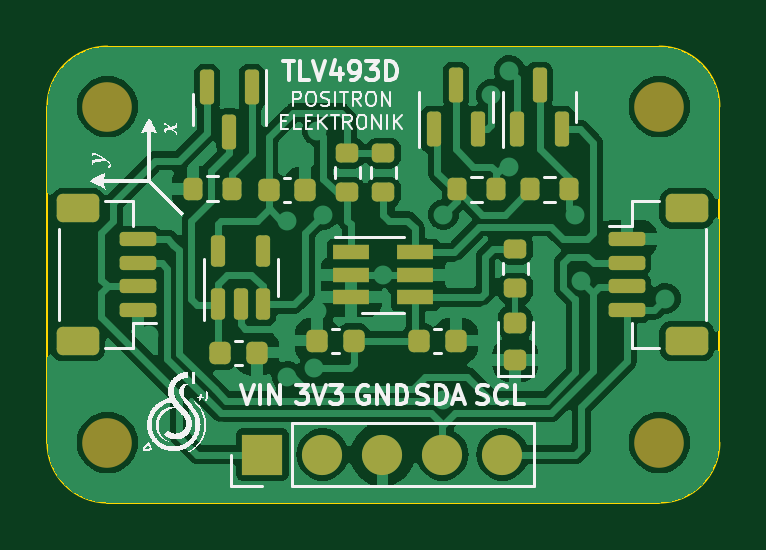
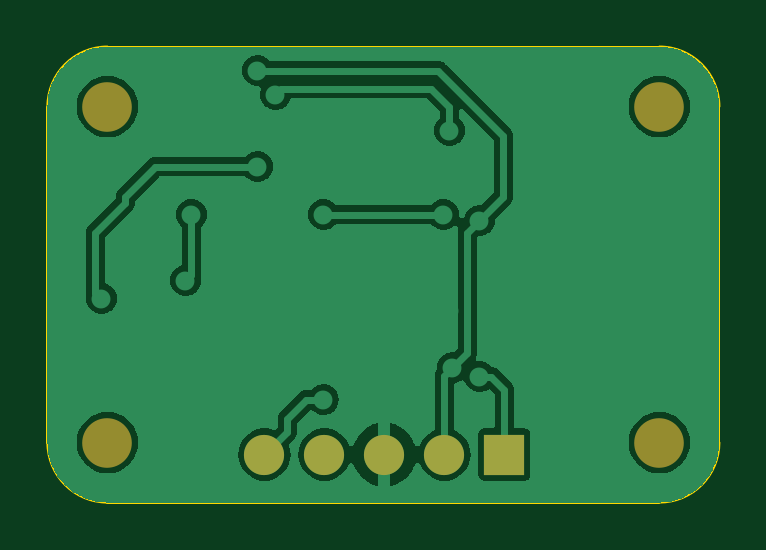
Circuit board: 9 layer files. Board 28.4 x 19.3 mm.
- bottom_copper: positron_tlv493d-B_Cu.gbr (35858 bytes)
- bottom_mask: positron_tlv493d-B_Mask.gbr (869 bytes)
- paste: positron_tlv493d-B_Paste.gbr (459 bytes)
- bottom_silk: positron_tlv493d-B_Silkscreen.gbr (460 bytes)
- outline: positron_tlv493d-Edge_Cuts.gbr (991 bytes)
- top_copper: positron_tlv493d-F_Cu.gbr (74551 bytes)
- top_mask: positron_tlv493d-F_Mask.gbr (4573 bytes)
- paste: positron_tlv493d-F_Paste.gbr (4153 bytes)
- top_silk: positron_tlv493d-F_Silkscreen.gbr (83256 bytes)

=== bottom_copper: positron_tlv493d-B_Cu.gbr (35858 bytes, source omitted) ===
=== bottom_mask: positron_tlv493d-B_Mask.gbr ===
%TF.GenerationSoftware,KiCad,Pcbnew,7.0.1*%
%TF.CreationDate,2025-06-24T15:41:59+07:00*%
%TF.ProjectId,positron_tlv493d,706f7369-7472-46f6-9e5f-746c76343933,rev?*%
%TF.SameCoordinates,Original*%
%TF.FileFunction,Soldermask,Bot*%
%TF.FilePolarity,Negative*%
%FSLAX46Y46*%
G04 Gerber Fmt 4.6, Leading zero omitted, Abs format (unit mm)*
G04 Created by KiCad (PCBNEW 7.0.1) date 2025-06-24 15:41:59*
%MOMM*%
%LPD*%
G01*
G04 APERTURE LIST*
%ADD10C,2.100000*%
%ADD11R,1.700000X1.700000*%
%ADD12O,1.700000X1.700000*%
G04 APERTURE END LIST*
D10*
%TO.C,H2*%
X115062000Y-70839000D03*
%TD*%
%TO.C,H1*%
X115062000Y-56615000D03*
%TD*%
%TO.C,H4*%
X138430000Y-56615000D03*
%TD*%
D11*
%TO.C,J3*%
X121624500Y-71347000D03*
D12*
X124164500Y-71347000D03*
X126704500Y-71347000D03*
X129244500Y-71347000D03*
X131784500Y-71347000D03*
%TD*%
D10*
%TO.C,H3*%
X138430000Y-70839000D03*
%TD*%
M02*

=== paste: positron_tlv493d-B_Paste.gbr ===
%TF.GenerationSoftware,KiCad,Pcbnew,7.0.1*%
%TF.CreationDate,2025-06-24T15:41:59+07:00*%
%TF.ProjectId,positron_tlv493d,706f7369-7472-46f6-9e5f-746c76343933,rev?*%
%TF.SameCoordinates,Original*%
%TF.FileFunction,Paste,Bot*%
%TF.FilePolarity,Positive*%
%FSLAX46Y46*%
G04 Gerber Fmt 4.6, Leading zero omitted, Abs format (unit mm)*
G04 Created by KiCad (PCBNEW 7.0.1) date 2025-06-24 15:41:59*
%MOMM*%
%LPD*%
G01*
G04 APERTURE LIST*
G04 APERTURE END LIST*
M02*

=== bottom_silk: positron_tlv493d-B_Silkscreen.gbr ===
%TF.GenerationSoftware,KiCad,Pcbnew,7.0.1*%
%TF.CreationDate,2025-06-24T15:41:59+07:00*%
%TF.ProjectId,positron_tlv493d,706f7369-7472-46f6-9e5f-746c76343933,rev?*%
%TF.SameCoordinates,Original*%
%TF.FileFunction,Legend,Bot*%
%TF.FilePolarity,Positive*%
%FSLAX46Y46*%
G04 Gerber Fmt 4.6, Leading zero omitted, Abs format (unit mm)*
G04 Created by KiCad (PCBNEW 7.0.1) date 2025-06-24 15:41:59*
%MOMM*%
%LPD*%
G01*
G04 APERTURE LIST*
G04 APERTURE END LIST*
M02*

=== outline: positron_tlv493d-Edge_Cuts.gbr ===
%TF.GenerationSoftware,KiCad,Pcbnew,7.0.1*%
%TF.CreationDate,2025-06-24T15:41:59+07:00*%
%TF.ProjectId,positron_tlv493d,706f7369-7472-46f6-9e5f-746c76343933,rev?*%
%TF.SameCoordinates,Original*%
%TF.FileFunction,Profile,NP*%
%FSLAX46Y46*%
G04 Gerber Fmt 4.6, Leading zero omitted, Abs format (unit mm)*
G04 Created by KiCad (PCBNEW 7.0.1) date 2025-06-24 15:41:59*
%MOMM*%
%LPD*%
G01*
G04 APERTURE LIST*
%TA.AperFunction,Profile*%
%ADD10C,0.100000*%
%TD*%
G04 APERTURE END LIST*
D10*
X112522000Y-70839000D02*
X112522000Y-56615000D01*
X138430000Y-73379000D02*
X115062000Y-73379000D01*
X140970000Y-56615000D02*
X140970000Y-70839000D01*
X115062000Y-54075000D02*
X138430000Y-54075000D01*
X140970000Y-56615000D02*
G75*
G03*
X138430000Y-54075000I-2540000J0D01*
G01*
X138430000Y-73379000D02*
G75*
G03*
X140970000Y-70839000I0J2540000D01*
G01*
X115062000Y-54075000D02*
G75*
G03*
X112522000Y-56615000I0J-2540000D01*
G01*
X112522000Y-70839000D02*
G75*
G03*
X115062000Y-73379000I2540000J0D01*
G01*
M02*

=== top_copper: positron_tlv493d-F_Cu.gbr (74551 bytes, source omitted) ===
=== top_mask: positron_tlv493d-F_Mask.gbr ===
%TF.GenerationSoftware,KiCad,Pcbnew,7.0.1*%
%TF.CreationDate,2025-06-24T15:41:59+07:00*%
%TF.ProjectId,positron_tlv493d,706f7369-7472-46f6-9e5f-746c76343933,rev?*%
%TF.SameCoordinates,Original*%
%TF.FileFunction,Soldermask,Top*%
%TF.FilePolarity,Negative*%
%FSLAX46Y46*%
G04 Gerber Fmt 4.6, Leading zero omitted, Abs format (unit mm)*
G04 Created by KiCad (PCBNEW 7.0.1) date 2025-06-24 15:41:59*
%MOMM*%
%LPD*%
G01*
G04 APERTURE LIST*
G04 Aperture macros list*
%AMRoundRect*
0 Rectangle with rounded corners*
0 $1 Rounding radius*
0 $2 $3 $4 $5 $6 $7 $8 $9 X,Y pos of 4 corners*
0 Add a 4 corners polygon primitive as box body*
4,1,4,$2,$3,$4,$5,$6,$7,$8,$9,$2,$3,0*
0 Add four circle primitives for the rounded corners*
1,1,$1+$1,$2,$3*
1,1,$1+$1,$4,$5*
1,1,$1+$1,$6,$7*
1,1,$1+$1,$8,$9*
0 Add four rect primitives between the rounded corners*
20,1,$1+$1,$2,$3,$4,$5,0*
20,1,$1+$1,$4,$5,$6,$7,0*
20,1,$1+$1,$6,$7,$8,$9,0*
20,1,$1+$1,$8,$9,$2,$3,0*%
G04 Aperture macros list end*
%ADD10RoundRect,0.218750X0.256250X-0.218750X0.256250X0.218750X-0.256250X0.218750X-0.256250X-0.218750X0*%
%ADD11RoundRect,0.225000X0.225000X0.250000X-0.225000X0.250000X-0.225000X-0.250000X0.225000X-0.250000X0*%
%ADD12C,2.100000*%
%ADD13RoundRect,0.150000X-0.150000X0.587500X-0.150000X-0.587500X0.150000X-0.587500X0.150000X0.587500X0*%
%ADD14RoundRect,0.225000X-0.225000X-0.250000X0.225000X-0.250000X0.225000X0.250000X-0.225000X0.250000X0*%
%ADD15RoundRect,0.200000X-0.275000X0.200000X-0.275000X-0.200000X0.275000X-0.200000X0.275000X0.200000X0*%
%ADD16RoundRect,0.200000X-0.200000X-0.275000X0.200000X-0.275000X0.200000X0.275000X-0.200000X0.275000X0*%
%ADD17R,1.560000X0.650000*%
%ADD18RoundRect,0.150000X0.150000X-0.587500X0.150000X0.587500X-0.150000X0.587500X-0.150000X-0.587500X0*%
%ADD19RoundRect,0.150000X-0.625000X0.150000X-0.625000X-0.150000X0.625000X-0.150000X0.625000X0.150000X0*%
%ADD20RoundRect,0.250000X-0.650000X0.350000X-0.650000X-0.350000X0.650000X-0.350000X0.650000X0.350000X0*%
%ADD21R,1.700000X1.700000*%
%ADD22O,1.700000X1.700000*%
%ADD23RoundRect,0.150000X0.625000X-0.150000X0.625000X0.150000X-0.625000X0.150000X-0.625000X-0.150000X0*%
%ADD24RoundRect,0.250000X0.650000X-0.350000X0.650000X0.350000X-0.650000X0.350000X-0.650000X-0.350000X0*%
%ADD25RoundRect,0.200000X0.200000X0.275000X-0.200000X0.275000X-0.200000X-0.275000X0.200000X-0.275000X0*%
%ADD26RoundRect,0.150000X0.150000X-0.512500X0.150000X0.512500X-0.150000X0.512500X-0.150000X-0.512500X0*%
G04 APERTURE END LIST*
D10*
%TO.C,D1*%
X132334000Y-67334000D03*
X132334000Y-65759000D03*
%TD*%
D11*
%TO.C,C3*%
X125489000Y-66521000D03*
X123939000Y-66521000D03*
%TD*%
D12*
%TO.C,H2*%
X115062000Y-70839000D03*
%TD*%
D13*
%TO.C,Q3*%
X121176500Y-55807500D03*
X119276500Y-55807500D03*
X120226500Y-57682500D03*
%TD*%
D14*
%TO.C,C2*%
X121893000Y-60145000D03*
X123443000Y-60145000D03*
%TD*%
D15*
%TO.C,R1*%
X132334000Y-62648000D03*
X132334000Y-64298000D03*
%TD*%
D16*
%TO.C,R2*%
X129873000Y-60125000D03*
X131523000Y-60125000D03*
%TD*%
D15*
%TO.C,R4*%
X125222000Y-58584000D03*
X125222000Y-60234000D03*
%TD*%
D17*
%TO.C,U1*%
X125388000Y-62785000D03*
X125388000Y-63735000D03*
X125388000Y-64685000D03*
X128088000Y-64685000D03*
X128088000Y-63735000D03*
X128088000Y-62785000D03*
%TD*%
D12*
%TO.C,H1*%
X115062000Y-56615000D03*
%TD*%
D18*
%TO.C,Q2*%
X132408000Y-57575000D03*
X134308000Y-57575000D03*
X133358000Y-55700000D03*
%TD*%
D19*
%TO.C,J2*%
X137058500Y-62227000D03*
X137058500Y-63227000D03*
X137058500Y-64227000D03*
X137058500Y-65227000D03*
D20*
X139583500Y-60927000D03*
X139583500Y-66527000D03*
%TD*%
D14*
%TO.C,C1*%
X119828500Y-67029000D03*
X121378500Y-67029000D03*
%TD*%
D12*
%TO.C,H4*%
X138430000Y-56615000D03*
%TD*%
D11*
%TO.C,C4*%
X129807000Y-66521000D03*
X128257000Y-66521000D03*
%TD*%
D21*
%TO.C,J3*%
X121624500Y-71347000D03*
D22*
X124164500Y-71347000D03*
X126704500Y-71347000D03*
X129244500Y-71347000D03*
X131784500Y-71347000D03*
%TD*%
D15*
%TO.C,R5*%
X126746000Y-58584000D03*
X126746000Y-60234000D03*
%TD*%
D18*
%TO.C,Q1*%
X128868000Y-57575000D03*
X130768000Y-57575000D03*
X129818000Y-55700000D03*
%TD*%
D16*
%TO.C,R3*%
X132963000Y-60125000D03*
X134613000Y-60125000D03*
%TD*%
D23*
%TO.C,J1*%
X116340500Y-65227000D03*
X116340500Y-64227000D03*
X116340500Y-63227000D03*
X116340500Y-62227000D03*
D24*
X113815500Y-66527000D03*
X113815500Y-60927000D03*
%TD*%
D25*
%TO.C,R6*%
X120333000Y-60095000D03*
X118683000Y-60095000D03*
%TD*%
D12*
%TO.C,H3*%
X138430000Y-70839000D03*
%TD*%
D26*
%TO.C,U2*%
X119758000Y-64992500D03*
X120708000Y-64992500D03*
X121658000Y-64992500D03*
X121658000Y-62717500D03*
X119758000Y-62717500D03*
%TD*%
M02*

=== paste: positron_tlv493d-F_Paste.gbr ===
%TF.GenerationSoftware,KiCad,Pcbnew,7.0.1*%
%TF.CreationDate,2025-06-24T15:41:59+07:00*%
%TF.ProjectId,positron_tlv493d,706f7369-7472-46f6-9e5f-746c76343933,rev?*%
%TF.SameCoordinates,Original*%
%TF.FileFunction,Paste,Top*%
%TF.FilePolarity,Positive*%
%FSLAX46Y46*%
G04 Gerber Fmt 4.6, Leading zero omitted, Abs format (unit mm)*
G04 Created by KiCad (PCBNEW 7.0.1) date 2025-06-24 15:41:59*
%MOMM*%
%LPD*%
G01*
G04 APERTURE LIST*
G04 Aperture macros list*
%AMRoundRect*
0 Rectangle with rounded corners*
0 $1 Rounding radius*
0 $2 $3 $4 $5 $6 $7 $8 $9 X,Y pos of 4 corners*
0 Add a 4 corners polygon primitive as box body*
4,1,4,$2,$3,$4,$5,$6,$7,$8,$9,$2,$3,0*
0 Add four circle primitives for the rounded corners*
1,1,$1+$1,$2,$3*
1,1,$1+$1,$4,$5*
1,1,$1+$1,$6,$7*
1,1,$1+$1,$8,$9*
0 Add four rect primitives between the rounded corners*
20,1,$1+$1,$2,$3,$4,$5,0*
20,1,$1+$1,$4,$5,$6,$7,0*
20,1,$1+$1,$6,$7,$8,$9,0*
20,1,$1+$1,$8,$9,$2,$3,0*%
G04 Aperture macros list end*
%ADD10RoundRect,0.218750X0.256250X-0.218750X0.256250X0.218750X-0.256250X0.218750X-0.256250X-0.218750X0*%
%ADD11RoundRect,0.225000X0.225000X0.250000X-0.225000X0.250000X-0.225000X-0.250000X0.225000X-0.250000X0*%
%ADD12RoundRect,0.150000X-0.150000X0.587500X-0.150000X-0.587500X0.150000X-0.587500X0.150000X0.587500X0*%
%ADD13RoundRect,0.225000X-0.225000X-0.250000X0.225000X-0.250000X0.225000X0.250000X-0.225000X0.250000X0*%
%ADD14RoundRect,0.200000X-0.275000X0.200000X-0.275000X-0.200000X0.275000X-0.200000X0.275000X0.200000X0*%
%ADD15RoundRect,0.200000X-0.200000X-0.275000X0.200000X-0.275000X0.200000X0.275000X-0.200000X0.275000X0*%
%ADD16R,1.560000X0.650000*%
%ADD17RoundRect,0.150000X0.150000X-0.587500X0.150000X0.587500X-0.150000X0.587500X-0.150000X-0.587500X0*%
%ADD18RoundRect,0.150000X-0.625000X0.150000X-0.625000X-0.150000X0.625000X-0.150000X0.625000X0.150000X0*%
%ADD19RoundRect,0.250000X-0.650000X0.350000X-0.650000X-0.350000X0.650000X-0.350000X0.650000X0.350000X0*%
%ADD20RoundRect,0.150000X0.625000X-0.150000X0.625000X0.150000X-0.625000X0.150000X-0.625000X-0.150000X0*%
%ADD21RoundRect,0.250000X0.650000X-0.350000X0.650000X0.350000X-0.650000X0.350000X-0.650000X-0.350000X0*%
%ADD22RoundRect,0.200000X0.200000X0.275000X-0.200000X0.275000X-0.200000X-0.275000X0.200000X-0.275000X0*%
%ADD23RoundRect,0.150000X0.150000X-0.512500X0.150000X0.512500X-0.150000X0.512500X-0.150000X-0.512500X0*%
G04 APERTURE END LIST*
D10*
%TO.C,D1*%
X132334000Y-67334000D03*
X132334000Y-65759000D03*
%TD*%
D11*
%TO.C,C3*%
X125489000Y-66521000D03*
X123939000Y-66521000D03*
%TD*%
D12*
%TO.C,Q3*%
X121176500Y-55807500D03*
X119276500Y-55807500D03*
X120226500Y-57682500D03*
%TD*%
D13*
%TO.C,C2*%
X121893000Y-60145000D03*
X123443000Y-60145000D03*
%TD*%
D14*
%TO.C,R1*%
X132334000Y-62648000D03*
X132334000Y-64298000D03*
%TD*%
D15*
%TO.C,R2*%
X129873000Y-60125000D03*
X131523000Y-60125000D03*
%TD*%
D14*
%TO.C,R4*%
X125222000Y-58584000D03*
X125222000Y-60234000D03*
%TD*%
D16*
%TO.C,U1*%
X125388000Y-62785000D03*
X125388000Y-63735000D03*
X125388000Y-64685000D03*
X128088000Y-64685000D03*
X128088000Y-63735000D03*
X128088000Y-62785000D03*
%TD*%
D17*
%TO.C,Q2*%
X132408000Y-57575000D03*
X134308000Y-57575000D03*
X133358000Y-55700000D03*
%TD*%
D18*
%TO.C,J2*%
X137058500Y-62227000D03*
X137058500Y-63227000D03*
X137058500Y-64227000D03*
X137058500Y-65227000D03*
D19*
X139583500Y-60927000D03*
X139583500Y-66527000D03*
%TD*%
D13*
%TO.C,C1*%
X119828500Y-67029000D03*
X121378500Y-67029000D03*
%TD*%
D11*
%TO.C,C4*%
X129807000Y-66521000D03*
X128257000Y-66521000D03*
%TD*%
D14*
%TO.C,R5*%
X126746000Y-58584000D03*
X126746000Y-60234000D03*
%TD*%
D17*
%TO.C,Q1*%
X128868000Y-57575000D03*
X130768000Y-57575000D03*
X129818000Y-55700000D03*
%TD*%
D15*
%TO.C,R3*%
X132963000Y-60125000D03*
X134613000Y-60125000D03*
%TD*%
D20*
%TO.C,J1*%
X116340500Y-65227000D03*
X116340500Y-64227000D03*
X116340500Y-63227000D03*
X116340500Y-62227000D03*
D21*
X113815500Y-66527000D03*
X113815500Y-60927000D03*
%TD*%
D22*
%TO.C,R6*%
X120333000Y-60095000D03*
X118683000Y-60095000D03*
%TD*%
D23*
%TO.C,U2*%
X119758000Y-64992500D03*
X120708000Y-64992500D03*
X121658000Y-64992500D03*
X121658000Y-62717500D03*
X119758000Y-62717500D03*
%TD*%
M02*

=== top_silk: positron_tlv493d-F_Silkscreen.gbr (83256 bytes, source omitted) ===
